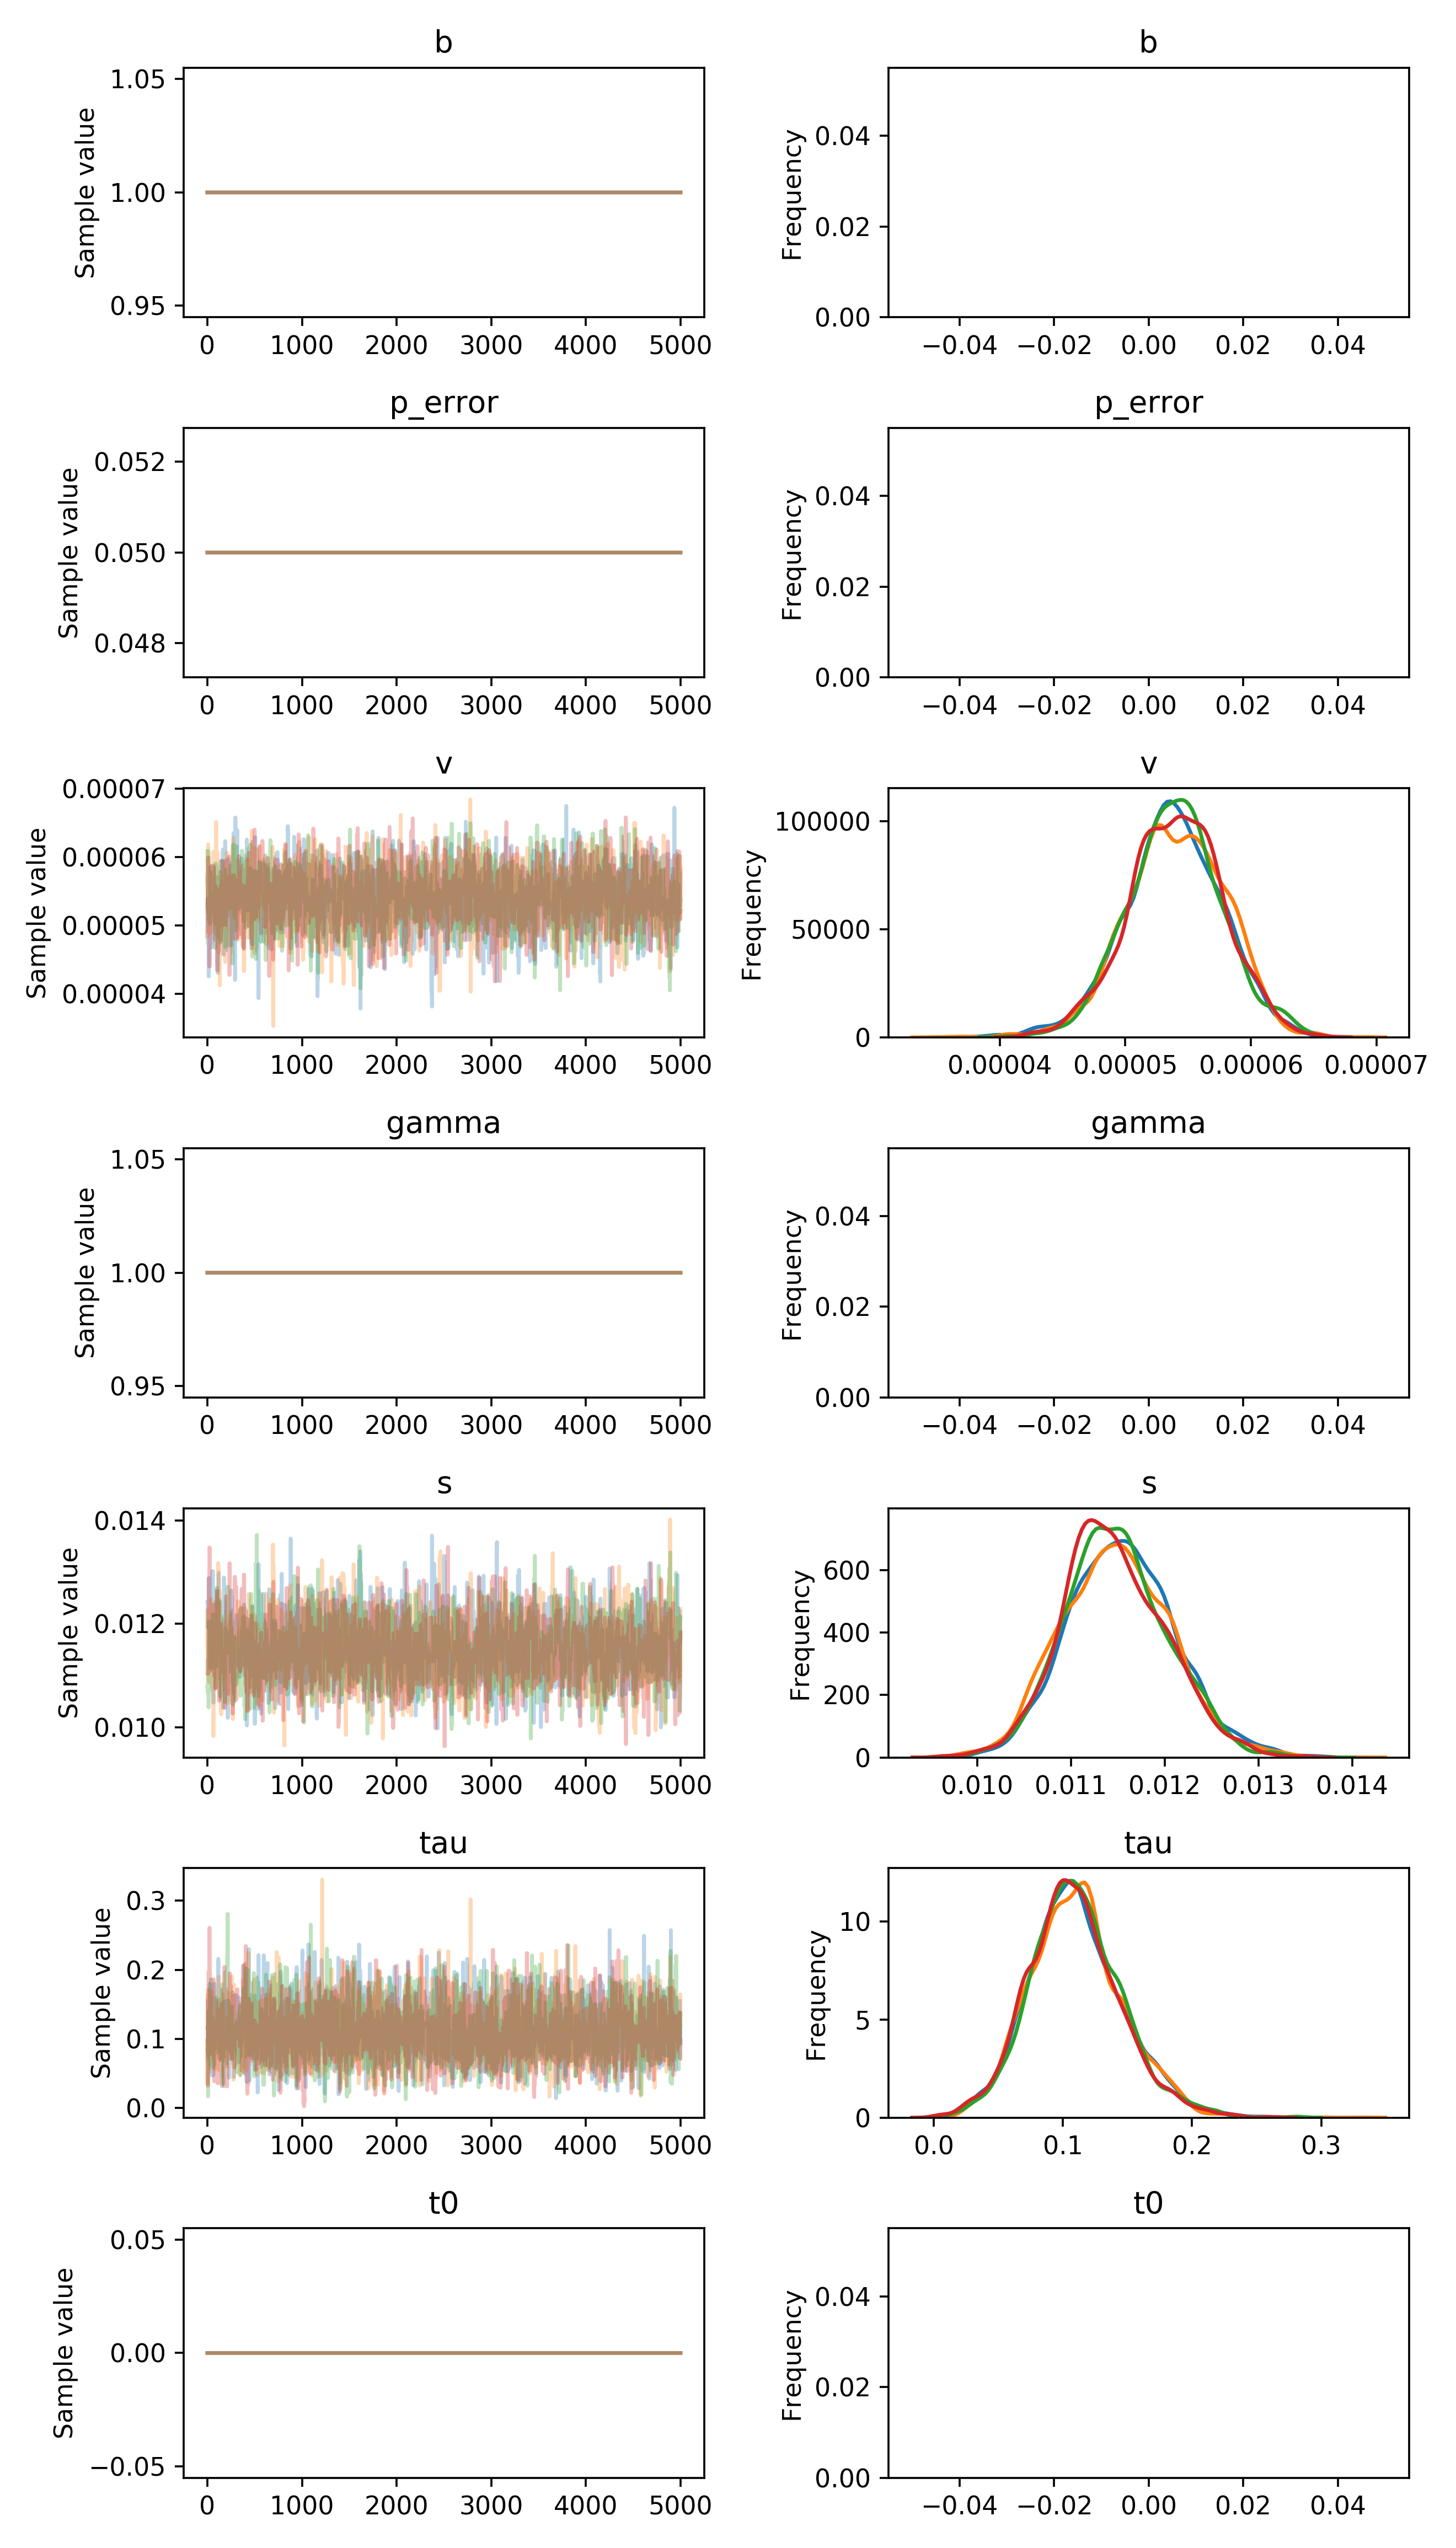

Data behind this chart, as committed beside it:
, b, p_error, v__0_0, gamma__0_0, s__0_0, tau__0_0, t0__0_0
0, 1.0, 0.05, 4.831996629493939e-05, 1.0, 0.01242, 0.1154, 0.0
1, 1.0, 0.05, 5.384175698890805e-05, 1.0, 0.01242, 0.1154, 0.0
2, 1.0, 0.05, 5.384175698890805e-05, 1.0, 0.01242, 0.1154, 0.0
3, 1.0, 0.05, 4.976506735561184e-05, 1.0, 0.01242, 0.1154, 0.0
4, 1.0, 0.05, 4.976506735561184e-05, 1.0, 0.01242, 0.1154, 0.0
5, 1.0, 0.05, 4.976506735561184e-05, 1.0, 0.01242, 0.1154, 0.0
6, 1.0, 0.05, 4.7298740294939316e-05, 1.0, 0.01193, 0.1154, 0.0
7, 1.0, 0.05, 4.7298740294939316e-05, 1.0, 0.01229, 0.1154, 0.0
8, 1.0, 0.05, 4.7298740294939316e-05, 1.0, 0.01229, 0.1154, 0.0
9, 1.0, 0.05, 4.909590762857422e-05, 1.0, 0.01229, 0.1383, 0.0
10, 1.0, 0.05, 5.3001395040360974e-05, 1.0, 0.01229, 0.07941, 0.0
11, 1.0, 0.05, 4.744660728958677e-05, 1.0, 0.01229, 0.1559, 0.0
12, 1.0, 0.05, 4.744660728958677e-05, 1.0, 0.01229, 0.1559, 0.0
13, 1.0, 0.05, 4.897740400561569e-05, 1.0, 0.01229, 0.07231, 0.0
14, 1.0, 0.05, 4.25388556287571e-05, 1.0, 0.01229, 0.07231, 0.0
15, 1.0, 0.05, 4.25388556287571e-05, 1.0, 0.01229, 0.1356, 0.0
16, 1.0, 0.05, 4.25388556287571e-05, 1.0, 0.01229, 0.1356, 0.0
17, 1.0, 0.05, 5.0706590478228466e-05, 1.0, 0.01288, 0.1171, 0.0
18, 1.0, 0.05, 5.0706590478228466e-05, 1.0, 0.01288, 0.1171, 0.0
19, 1.0, 0.05, 5.0706590478228466e-05, 1.0, 0.01213, 0.1171, 0.0
20, 1.0, 0.05, 5.0706590478228466e-05, 1.0, 0.01213, 0.1171, 0.0
21, 1.0, 0.05, 4.912142412587563e-05, 1.0, 0.01213, 0.1171, 0.0
22, 1.0, 0.05, 4.7972800740394504e-05, 1.0, 0.01213, 0.1171, 0.0
23, 1.0, 0.05, 4.7972800740394504e-05, 1.0, 0.01213, 0.1018, 0.0
24, 1.0, 0.05, 5.323880448641115e-05, 1.0, 0.01213, 0.1797, 0.0
25, 1.0, 0.05, 5.323880448641115e-05, 1.0, 0.01213, 0.1797, 0.0
26, 1.0, 0.05, 5.323880448641115e-05, 1.0, 0.01213, 0.1301, 0.0
27, 1.0, 0.05, 5.323880448641115e-05, 1.0, 0.01114, 0.1422, 0.0
28, 1.0, 0.05, 5.323880448641115e-05, 1.0, 0.01114, 0.1422, 0.0
29, 1.0, 0.05, 5.8550507850910204e-05, 1.0, 0.01114, 0.1422, 0.0
30, 1.0, 0.05, 5.8550507850910204e-05, 1.0, 0.01114, 0.1422, 0.0
31, 1.0, 0.05, 5.8550507850910204e-05, 1.0, 0.01114, 0.1422, 0.0
32, 1.0, 0.05, 5.8550507850910204e-05, 1.0, 0.01114, 0.1422, 0.0
33, 1.0, 0.05, 5.530085933851491e-05, 1.0, 0.01114, 0.05657, 0.0
34, 1.0, 0.05, 5.530085933851491e-05, 1.0, 0.01114, 0.05656, 0.0
35, 1.0, 0.05, 5.530085933851491e-05, 1.0, 0.01114, 0.05656, 0.0
36, 1.0, 0.05, 5.530085933851491e-05, 1.0, 0.01114, 0.05656, 0.0
37, 1.0, 0.05, 5.530085933851491e-05, 1.0, 0.01136, 0.05656, 0.0
38, 1.0, 0.05, 5.530085933851491e-05, 1.0, 0.01136, 0.05656, 0.0
39, 1.0, 0.05, 5.2688376403045764e-05, 1.0, 0.01136, 0.08124, 0.0
40, 1.0, 0.05, 5.298552416512727e-05, 1.0, 0.01136, 0.08951, 0.0
41, 1.0, 0.05, 5.180135872522103e-05, 1.0, 0.01136, 0.08951, 0.0
42, 1.0, 0.05, 5.180135872522103e-05, 1.0, 0.01136, 0.1286, 0.0
43, 1.0, 0.05, 5.180135872522103e-05, 1.0, 0.01136, 0.1286, 0.0
44, 1.0, 0.05, 5.180135872522103e-05, 1.0, 0.01136, 0.1286, 0.0
45, 1.0, 0.05, 5.180135872522103e-05, 1.0, 0.01123, 0.1286, 0.0
46, 1.0, 0.05, 4.678548049861048e-05, 1.0, 0.01123, 0.1501, 0.0
47, 1.0, 0.05, 4.678548049861048e-05, 1.0, 0.01223, 0.04761, 0.0
48, 1.0, 0.05, 4.678548049861048e-05, 1.0, 0.01223, 0.04691, 0.0
49, 1.0, 0.05, 4.678548049861048e-05, 1.0, 0.01236, 0.04691, 0.0
50, 1.0, 0.05, 4.678548049861048e-05, 1.0, 0.01236, 0.04691, 0.0
51, 1.0, 0.05, 5.1924457941171894e-05, 1.0, 0.01236, 0.04691, 0.0
52, 1.0, 0.05, 4.6992710039049034e-05, 1.0, 0.01236, 0.156, 0.0
53, 1.0, 0.05, 4.893459823391989e-05, 1.0, 0.01302, 0.1592, 0.0
54, 1.0, 0.05, 4.893459823391989e-05, 1.0, 0.01302, 0.1592, 0.0
55, 1.0, 0.05, 4.893459823391989e-05, 1.0, 0.01302, 0.1592, 0.0
56, 1.0, 0.05, 4.893459823391989e-05, 1.0, 0.01302, 0.1592, 0.0
57, 1.0, 0.05, 4.893459823391989e-05, 1.0, 0.01302, 0.09898, 0.0
58, 1.0, 0.05, 5.0026350955172284e-05, 1.0, 0.01302, 0.09898, 0.0
59, 1.0, 0.05, 5.0026350955172284e-05, 1.0, 0.01302, 0.09898, 0.0
... 19,940 more rows
